Photos from the image-classification dataset "cats_and_dogs" in the GitHub repository haotangphuoc/data-science-project. Its 2 classes are: cats, dogs.

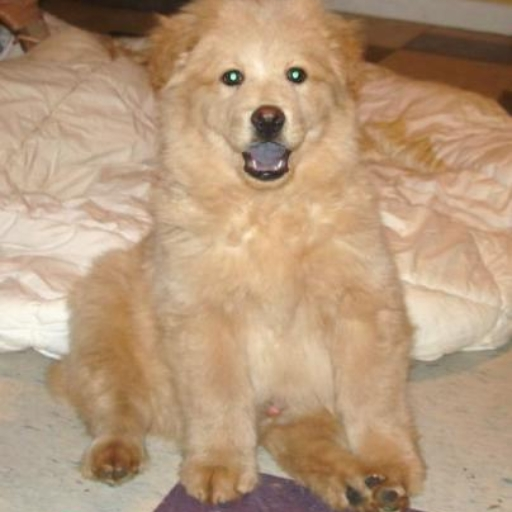
Label: dogs

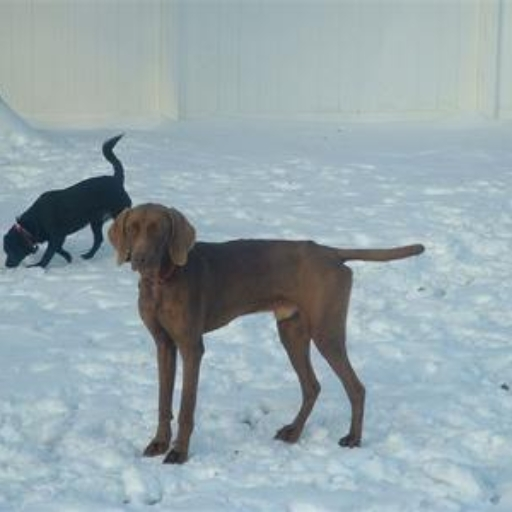
Label: dogs

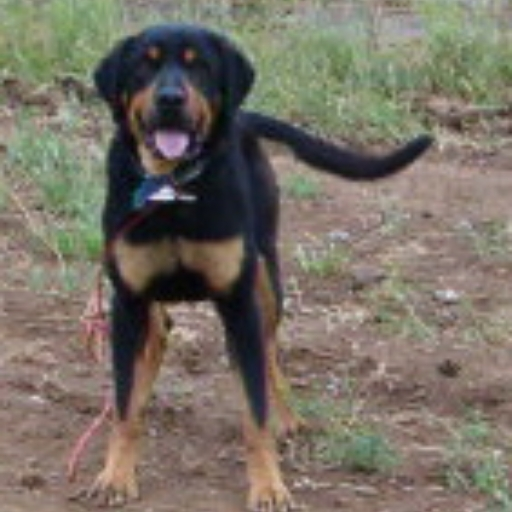
Label: dogs

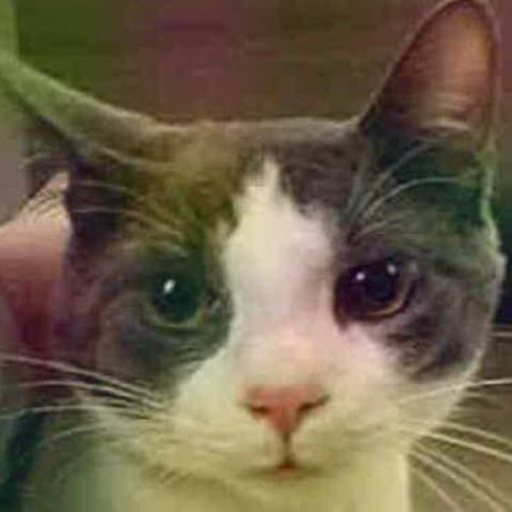
Label: cats

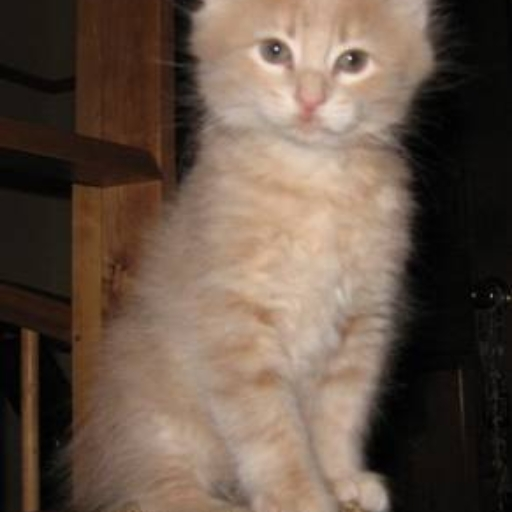
Label: cats

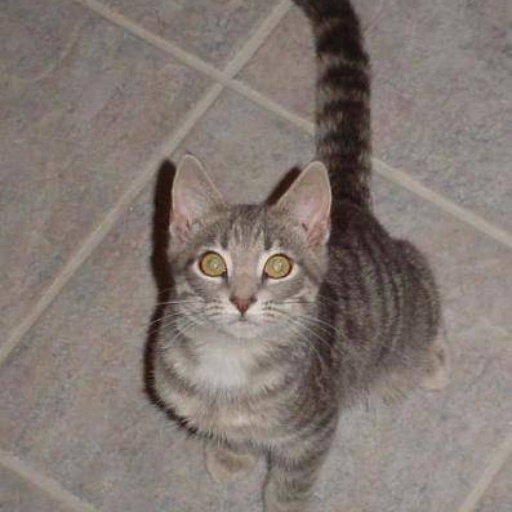
Label: cats
